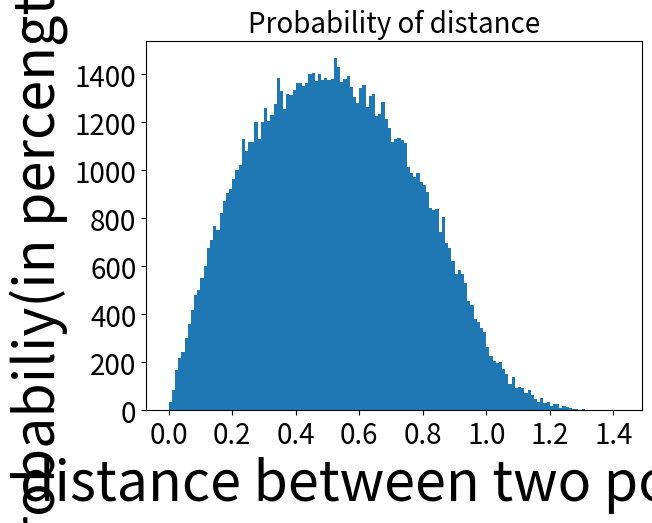
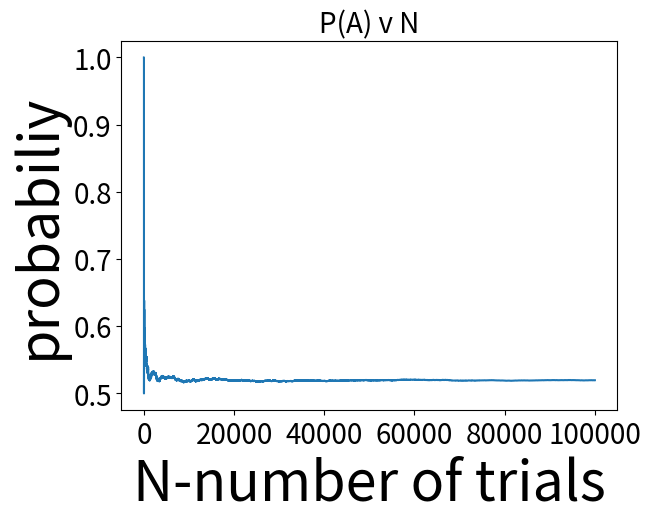
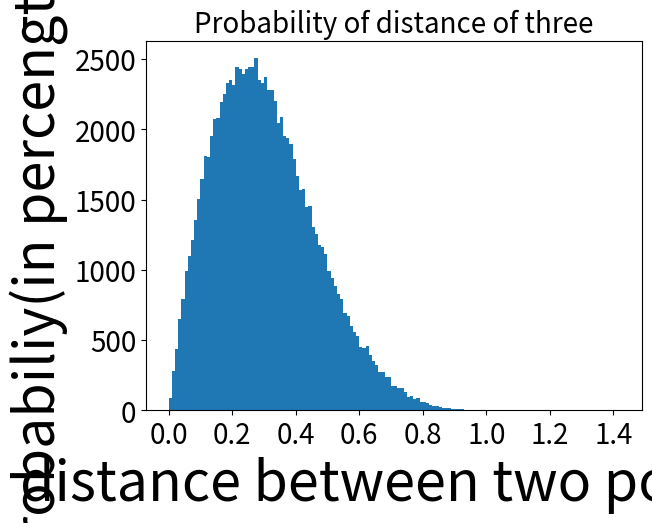
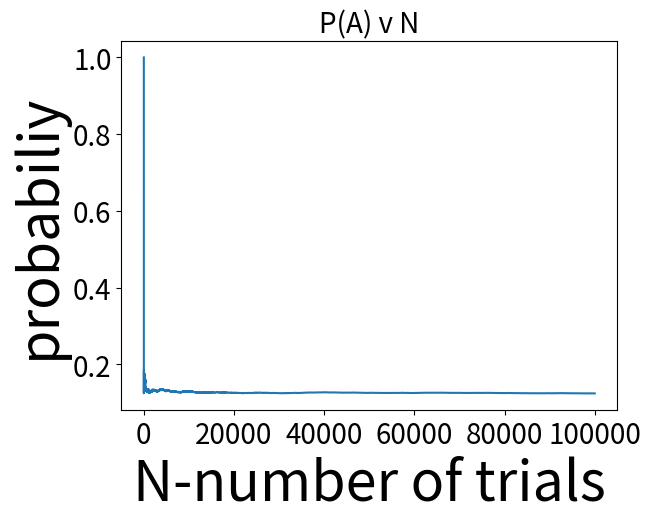

These figures' Python source, in order:
#!/user/bin/python

import numpy as np
import matplotlib.pyplot as plt
import random 
import math

#~~~~~~~~~~~~~~~~~~~~~~~~~~~~~~~~~~~~~~~~~~~~~
# Number 1 
#~~~~~~~~~~~~~~~~~~~~~~~~~~~~~~~~~~~~~~~~~~~~~

def Distance(P1,P2):
     return math.sqrt( (P1.x - P2.x)**2 + (P1.y - P2.y)**2 )
 
class Point:
     def __init__(self):
         self.x = round(random.random(),4)
         self.y = round(random.random(),4)

N = 100000
X = []
binwidth = .01

for i in range(1,N):
     X.append(Distance(Point(),Point()))
plt.figure(0)
h = plt.hist(X,bins=np.arange(0,math.sqrt(2) + binwidth, binwidth),histtype='stepfilled')
plt.ylabel('probabiliy(in percengtage)',size = 40)
plt.xlabel('distance between two points',size = 40)
plt.xticks(size = 20)
plt.yticks(size = 20)
plt.title('Probability of distance',size =20)


# *************** part two of one*************
plt.figure(1)
Pn = []
cnt = 0

for i in range(0,N-1):
     if(X[i] > .5):
          cnt = cnt + 1
     Pn.append(float(cnt)/(i+1))

plt.plot(Pn)

plt.ylabel('probabiliy',size = 40)
plt.xlabel('N-number of trials',size = 40)
plt.xticks(size = 20)
plt.yticks(size = 20)
plt.title('P(A) v N',size = 20)

#~~~~~~~~~~~~~~~~~~~~~~~~~~~~~~~~~~~~~~~~~~~~~
# Number 2 
#~~~~~~~~~~~~~~~~~~~~~~~~~~~~~~~~~~~~~~~~~~~~~
X2 = []
for i in range(1,N):
     P1 = Point()
     P2 = Point()
     P3 = Point()
     D1 = Distance(P1,P2)
     D2 = Distance(P2,P3)
     D3 = Distance(P1,P3)
     X2.append(min(D1,D2,D3))

plt.figure(2)
hist2 = plt.hist(X2,bins=np.arange(0,math.sqrt(2) + binwidth, binwidth),histtype='stepfilled')

plt.ylabel('probabiliy(in percengtage)',size = 40)
plt.xlabel('distance between two points',size = 40)
plt.xticks(size = 20)
plt.yticks(size = 20)
plt.title('Probability of distance of three',size =20)
#*********************Part 2 of #2****************

plt.figure(3)
Pn2 = []
cnt = 0

for i in range(0,N-1):
     if(X2[i] > .5):
          cnt = cnt + 1
     Pn2.append(float(cnt)/(i+1))

plt.plot(Pn2)

plt.ylabel('probabiliy',size = 40)
plt.xlabel('N-number of trials',size = 40)
plt.xticks(size = 20)
plt.yticks(size = 20)
plt.title('P(A) v N',size = 20)

plt.show()
